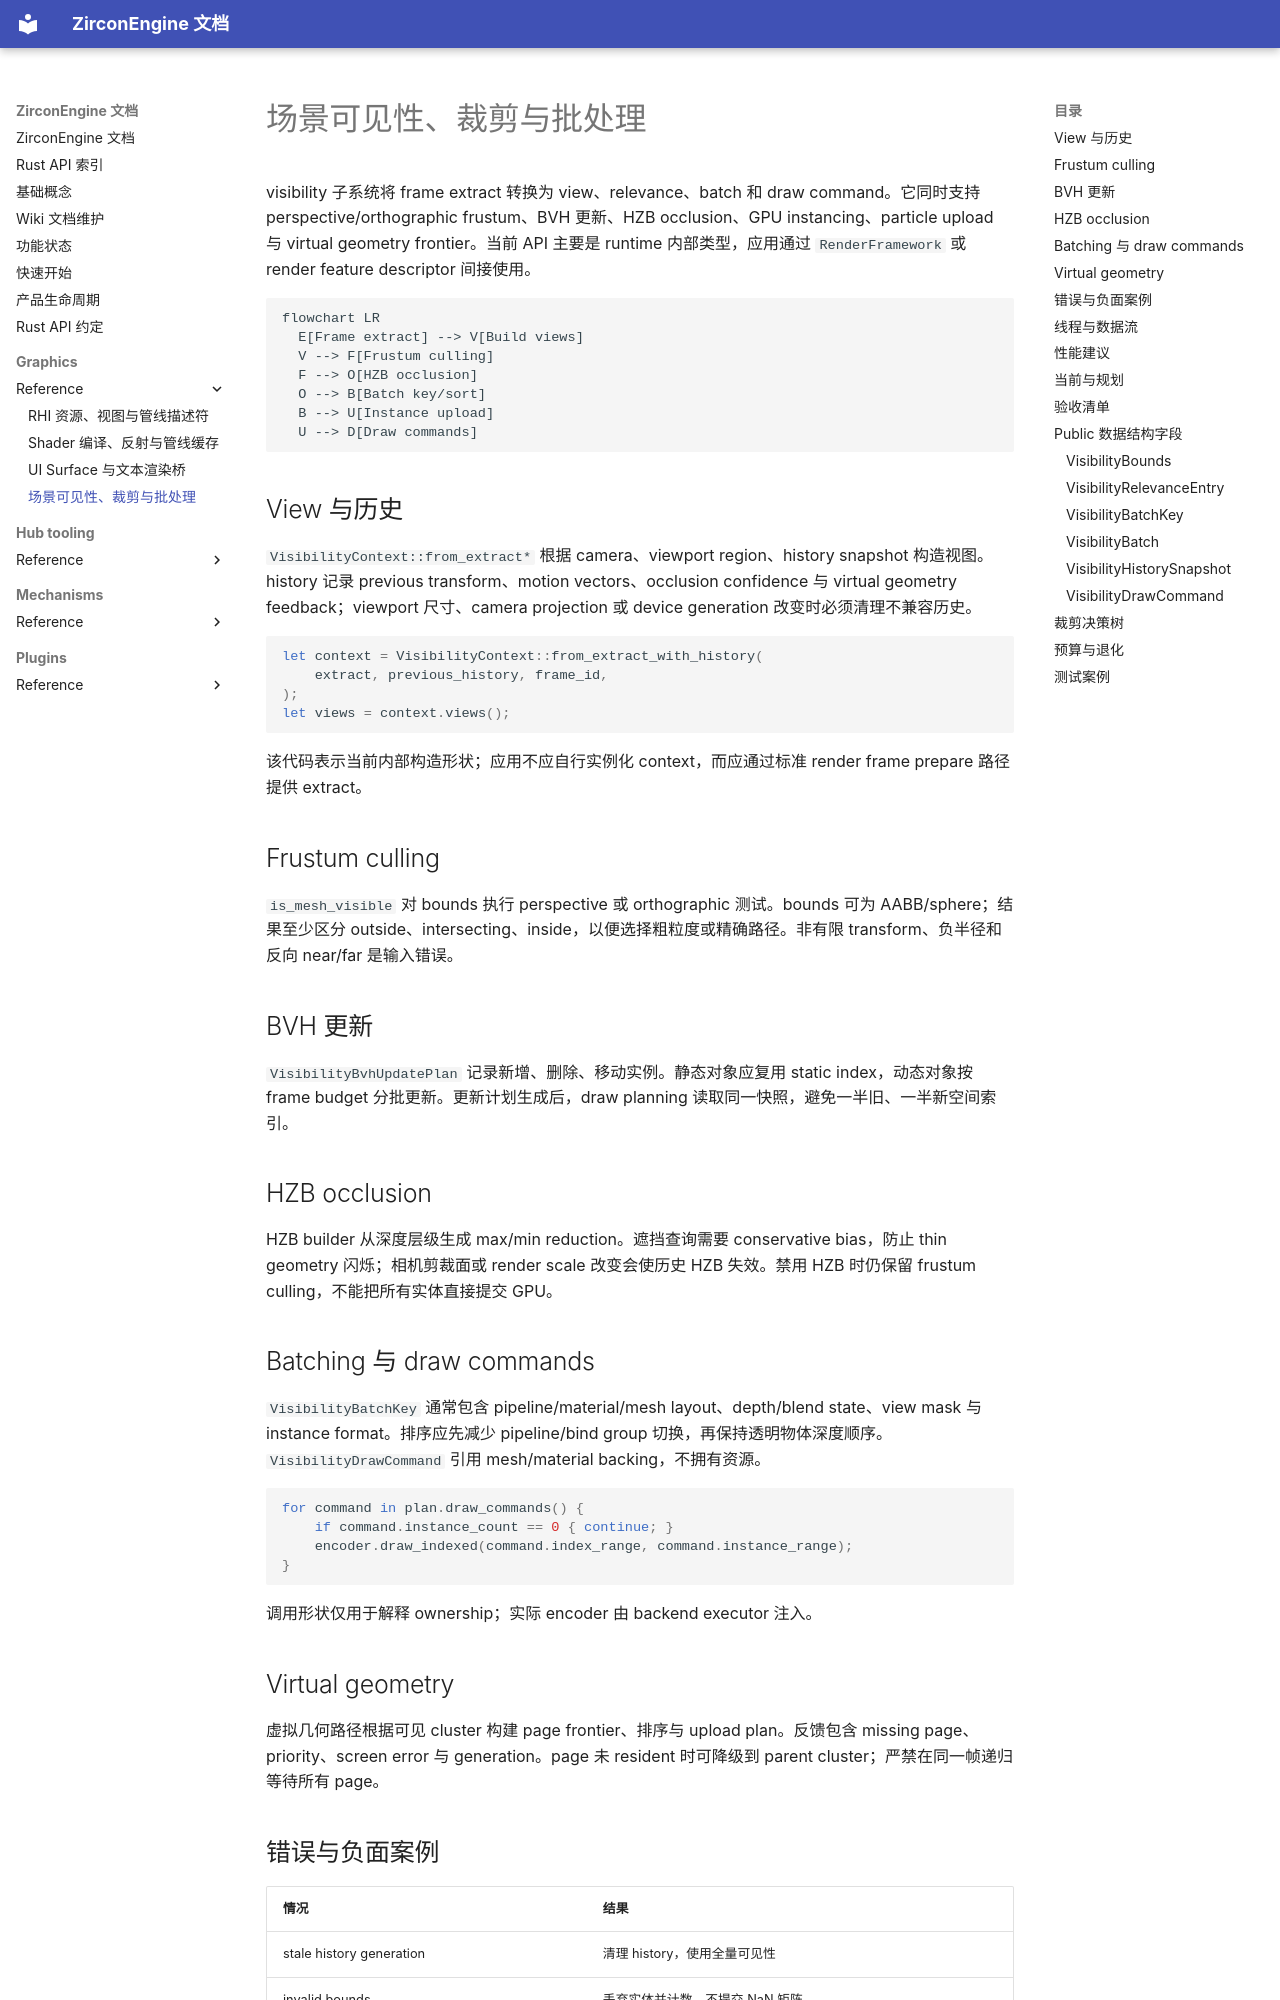

repository: He-Jiahui/ZirconEngine · page: graphics/reference/visibility-culling-api/index.html · generator: mkdocs

---
related_code:
  - zircon_runtime/src/graphics/visibility
  - zircon_runtime/src/graphics/visibility/culling
implementation_files:
  - zircon_runtime/src/graphics/visibility/context
  - zircon_runtime/src/graphics/visibility/planning/build_draw_commands.rs
  - zircon_runtime/src/graphics/visibility/occlusion/hzb_builder.rs
plan_sources:
  - docs/wiki/graphics/scene-renderer.md
tests:
  - zircon_runtime/src/graphics/tests/visibility
  - zircon_runtime/src/graphics/visibility/context/history/construct/tests/cases.rs
doc_type: api-reference
---

# 场景可见性、裁剪与批处理

visibility 子系统将 frame extract 转换为 view、relevance、batch 和 draw command。它同时支持 perspective/orthographic frustum、BVH 更新、HZB occlusion、GPU instancing、particle upload 与 virtual geometry frontier。当前 API 主要是 runtime 内部类型，应用通过 `RenderFramework` 或 render feature descriptor 间接使用。

```mermaid
flowchart LR
  E[Frame extract] --> V[Build views]
  V --> F[Frustum culling]
  F --> O[HZB occlusion]
  O --> B[Batch key/sort]
  B --> U[Instance upload]
  U --> D[Draw commands]
```

## View 与历史

`VisibilityContext::from_extract*` 根据 camera、viewport region、history snapshot 构造视图。history 记录 previous transform、motion vectors、occlusion confidence 与 virtual geometry feedback；viewport 尺寸、camera projection 或 device generation 改变时必须清理不兼容历史。

```rust
let context = VisibilityContext::from_extract_with_history(
    extract, previous_history, frame_id,
);
let views = context.views();
```

该代码表示当前内部构造形状；应用不应自行实例化 context，而应通过标准 render frame prepare 路径提供 extract。

## Frustum culling

`is_mesh_visible` 对 bounds 执行 perspective 或 orthographic 测试。bounds 可为 AABB/sphere；结果至少区分 outside、intersecting、inside，以便选择粗粒度或精确路径。非有限 transform、负半径和反向 near/far 是输入错误。

## BVH 更新

`VisibilityBvhUpdatePlan` 记录新增、删除、移动实例。静态对象应复用 static index，动态对象按 frame budget 分批更新。更新计划生成后，draw planning 读取同一快照，避免一半旧、一半新空间索引。

## HZB occlusion

HZB builder 从深度层级生成 max/min reduction。遮挡查询需要 conservative bias，防止 thin geometry 闪烁；相机剪裁面或 render scale 改变会使历史 HZB 失效。禁用 HZB 时仍保留 frustum culling，不能把所有实体直接提交 GPU。
